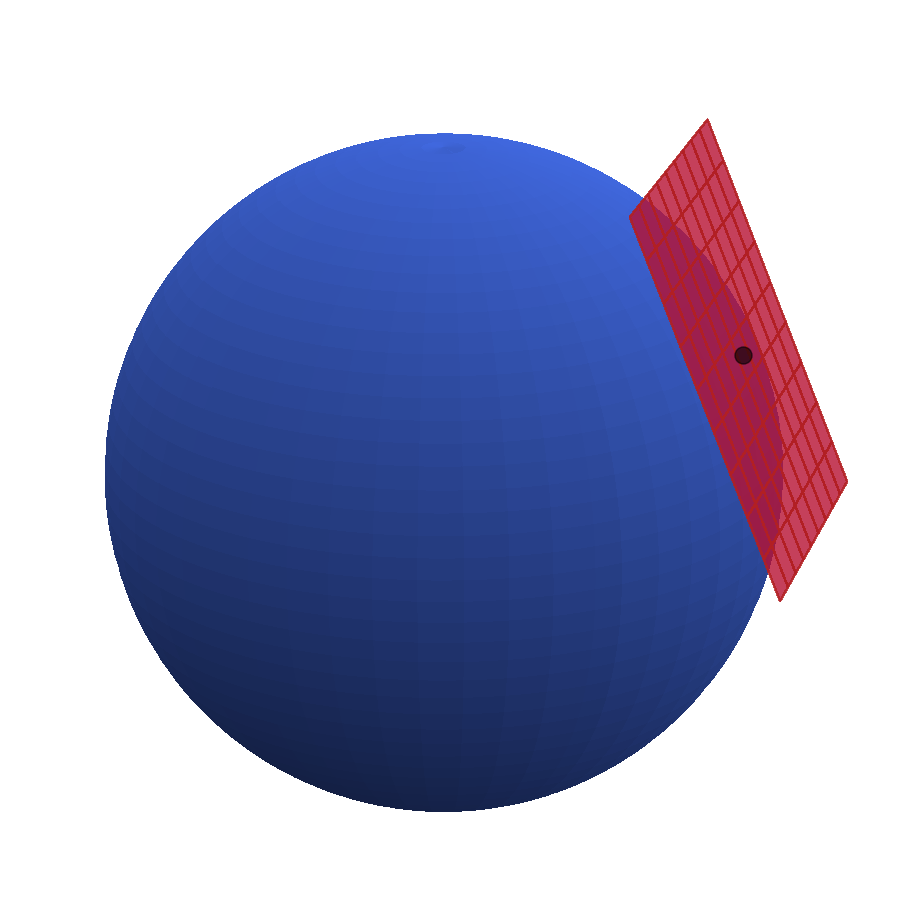

Recreate this plot in Python.
import numpy as np
import matplotlib.pyplot as plt
from mpl_toolkits.mplot3d import Axes3D
from matplotlib.colors import LightSource

def create_tangent_space_plot():
    fig = plt.figure(figsize=(16, 9))
    ax = fig.add_subplot(111, projection='3d', computed_zorder=False)
    plt.subplots_adjust(left=0, right=1, bottom=0, top=1)
    fig.patch.set_alpha(0)
    ax.patch.set_alpha(0)

    ls = LightSource(azdeg=160, altdeg=120)

    scale = 3.0
    resolution = 150
    z_offset = -0.9
    x_offset = -1.5
    
    u = np.linspace(0, 2 * np.pi, resolution)
    v = np.linspace(0, np.pi, resolution)
    x = scale * np.outer(np.cos(u), np.sin(v)) + x_offset
    y = scale * np.outer(np.sin(u), np.sin(v))
    z = scale * np.outer(np.ones(np.size(u)), np.cos(v)) + z_offset
    
    ax.plot_surface(x, y, z, alpha=1.0, color='royalblue', antialiased=False, shade=True, lightsource=ls)

    point = scale * np.array([1/np.sqrt(2.5), 1/np.sqrt(2.5), 1/np.sqrt(5)]) + np.array([x_offset, 0, z_offset])
    v1 = np.array([-1/np.sqrt(2), 1/np.sqrt(2), 0])
    v2 = np.array([-1/np.sqrt(10), -1/np.sqrt(10), 2*np.sqrt(3/10)])
    
    grid_size = 0.5
    grid_points = 10
    xx = np.linspace(-grid_size, grid_size, grid_points)
    yy = np.linspace(-grid_size, grid_size, grid_points)
    XX, YY = np.meshgrid(xx, yy)
    plane_points = np.zeros((XX.shape[0], XX.shape[1], 3))
    
    for i in range(XX.shape[0]):
        for j in range(XX.shape[1]):
            plane_points[i,j] = point + scale * (XX[i,j]*v1 + YY[i,j]*v2)
    
    ax.plot_surface(plane_points[:,:,0], plane_points[:,:,1], 
                   plane_points[:,:,2], alpha=0.8, color='crimson',
                   antialiased=False, shade=True, lightsource=ls, edgecolor='firebrick')
    
    ax.scatter([point[0]], [point[1]], [point[2]], 
              color='black', s=150, alpha=0.6, zorder=100)

    ax.set_xlim(-3.5, 1.5)
    ax.set_ylim(-2.5, 2.5)
    ax.set_zlim(-2.5, 1.5)
    
    ax.set_axis_off()
    ax.view_init(elev=20, azim=-30)
    ax.set_box_aspect([1,1,0.8])
    
    return fig

fig = create_tangent_space_plot()
plt.show()